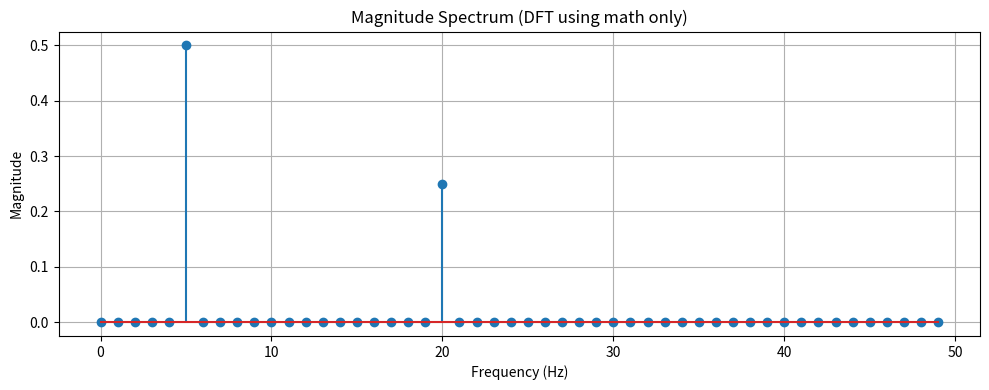
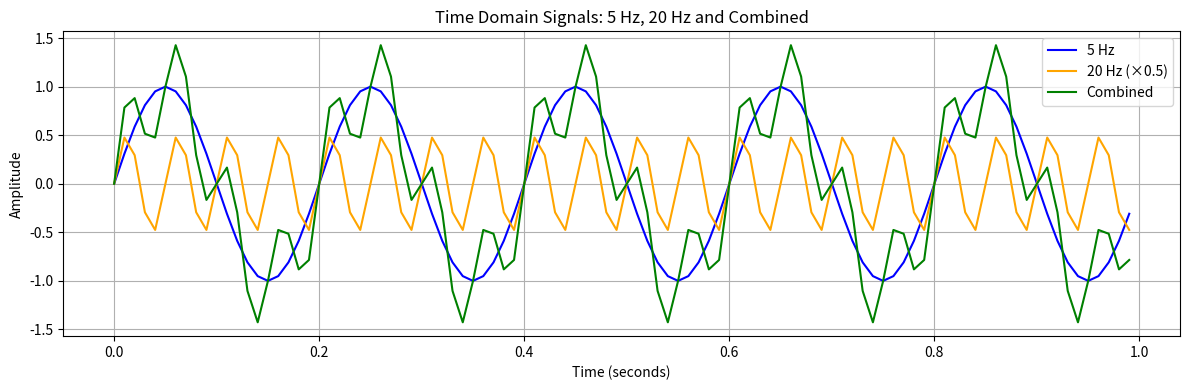

Source code (Python) for these figures, in order:
import math
import cmath
import matplotlib.pyplot as plt

def dft(signal):
    """离散傅立叶变换：输入为实数信号列表，输出为复数频谱列表"""
    N = len(signal)
    spectrum = []
    for k in range(N):
        real = 0.0
        imag = 0.0
        for n in range(N):
            angle = 2 * math.pi * k * n / N
            real += signal[n] * math.cos(-angle)
            imag += signal[n] * math.sin(-angle)
        spectrum.append(complex(real, imag))
    return spectrum

def magnitude_spectrum(spectrum):
    """计算频谱的模值"""
    return [abs(freq) for freq in spectrum]

def magnitude_spectrum(spectrum):
    N = len(spectrum)
    return [abs(freq) / N for freq in spectrum]
# 示例信号：采样一段含两个频率的波形（5Hz + 20Hz）
sampling_rate = 100  # Hz
duration = 1.0       # 秒
N = int(sampling_rate * duration)
t = [i / sampling_rate for i in range(N)]
signal = [math.sin(2 * math.pi * 5 * ti) + 0.5 * math.sin(2 * math.pi * 20 * ti) for ti in t]

# 计算 DFT
spectrum = dft(signal)
magnitudes = magnitude_spectrum(spectrum)

# 频率坐标
freqs = [i * sampling_rate / N for i in range(N)]

# 画图
plt.figure(figsize=(10, 4))
plt.stem(freqs[:N // 2], magnitudes[:N // 2])  # 删除 use_line_collection
plt.title("Magnitude Spectrum (DFT using math only)")
plt.xlabel("Frequency (Hz)")
plt.ylabel("Magnitude")
plt.grid(True)
plt.tight_layout()
plt.show()

'''
# ---- 时域波形图 ----
plt.figure(figsize=(10, 3))
plt.plot(t, signal, label='Combined Signal')
plt.title("Time Domain Signal (5Hz + 20Hz)")
plt.xlabel("Time (seconds)")
plt.ylabel("Amplitude")
plt.grid(True)
plt.tight_layout()
plt.show()
'''
'''
# 分别构建单独的波形
signal_5hz = [math.sin(2 * math.pi * 5 * ti) for ti in t]
signal_20hz = [0.5 * math.sin(2 * math.pi * 20 * ti) for ti in t]

# 画图对比：单独两个波形 + 叠加波形
plt.figure(figsize=(12, 6))

plt.subplot(3, 1, 1)
plt.plot(t, signal_5hz, color='blue')
plt.title("5 Hz Sine Wave")
plt.ylabel("Amplitude")
plt.grid(True)

plt.subplot(3, 1, 2)
plt.plot(t, signal_20hz, color='orange')
plt.title("20 Hz Sine Wave (0.5 Amplitude)")
plt.ylabel("Amplitude")
plt.grid(True)

plt.subplot(3, 1, 3)
plt.plot(t, signal, color='green')
plt.title("Combined Signal: 5 Hz + 0.5 * 20 Hz")
plt.xlabel("Time (s)")
plt.ylabel("Amplitude")
plt.grid(True)

plt.tight_layout()
plt.show()
'''
# 分别构建单独波形
signal_5hz = [math.sin(2 * math.pi * 5 * ti) for ti in t]
signal_20hz = [0.5 * math.sin(2 * math.pi * 20 * ti) for ti in t]

# 同一张图上画三条线
plt.figure(figsize=(12, 4))
plt.plot(t, signal_5hz, label="5 Hz", color="blue")
plt.plot(t, signal_20hz, label="20 Hz (×0.5)", color="orange")
plt.plot(t, signal, label="Combined", color="green")

plt.title("Time Domain Signals: 5 Hz, 20 Hz and Combined")
plt.xlabel("Time (seconds)")
plt.ylabel("Amplitude")
plt.legend()
plt.grid(True)
plt.tight_layout()
plt.show()